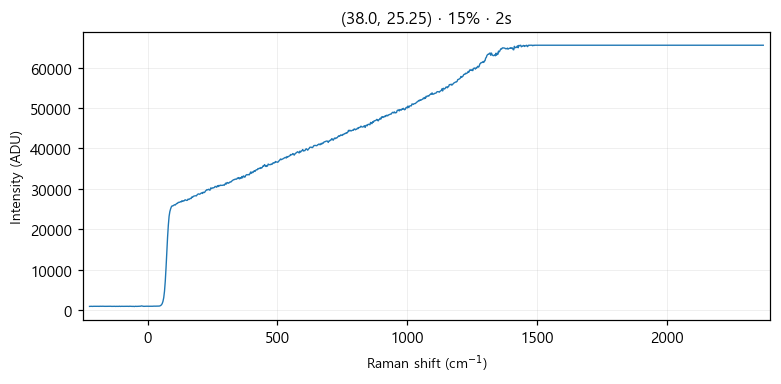

Data behind this chart, as committed beside it:
# laser_power_pct, 15
# exposure_time, 2
# laser_nm, 532
# mode, single
pixel, raman_shift_cm-1, wavelength_nm, intensity
0, -224.5, 525.7, 948
1, -221.4, 525.8, 962
2, -218.4, 525.9, 975
3, -215.3, 526, 961
4, -212.2, 526.1, 950
5, -209.2, 526.2, 974
6, -206.1, 526.2, 967
7, -203.1, 526.3, 970
8, -200, 526.4, 954
9, -197, 526.5, 971
10, -193.9, 526.6, 980
11, -190.8, 526.7, 977
12, -187.8, 526.8, 955
13, -184.7, 526.8, 988
14, -181.7, 526.9, 971
15, -178.6, 527, 975
16, -175.6, 527.1, 984
17, -172.5, 527.2, 986
18, -169.5, 527.3, 971
19, -166.5, 527.4, 965
20, -163.4, 527.4, 976
21, -160.4, 527.5, 966
22, -157.3, 527.6, 969
23, -154.3, 527.7, 951
24, -151.2, 527.8, 953
25, -148.2, 527.9, 976
26, -145.2, 527.9, 966
27, -142.1, 528, 981
28, -139.1, 528.1, 953
29, -136.1, 528.2, 958
30, -133, 528.3, 964
31, -130, 528.4, 981
32, -127, 528.5, 970
33, -124, 528.5, 946
34, -120.9, 528.6, 965
35, -117.9, 528.7, 951
36, -114.9, 528.8, 958
37, -111.9, 528.9, 959
38, -108.8, 529, 993
39, -105.8, 529, 945
40, -102.8, 529.1, 971
41, -99.77, 529.2, 962
42, -96.75, 529.3, 958
43, -93.74, 529.4, 963
44, -90.72, 529.5, 965
45, -87.71, 529.5, 968
46, -84.69, 529.6, 984
47, -81.68, 529.7, 981
48, -78.67, 529.8, 982
49, -75.66, 529.9, 974
50, -72.66, 530, 949
51, -69.65, 530.1, 991
52, -66.64, 530.1, 970
53, -63.64, 530.2, 946
54, -60.63, 530.3, 951
55, -57.63, 530.4, 960
... 968 more rows
